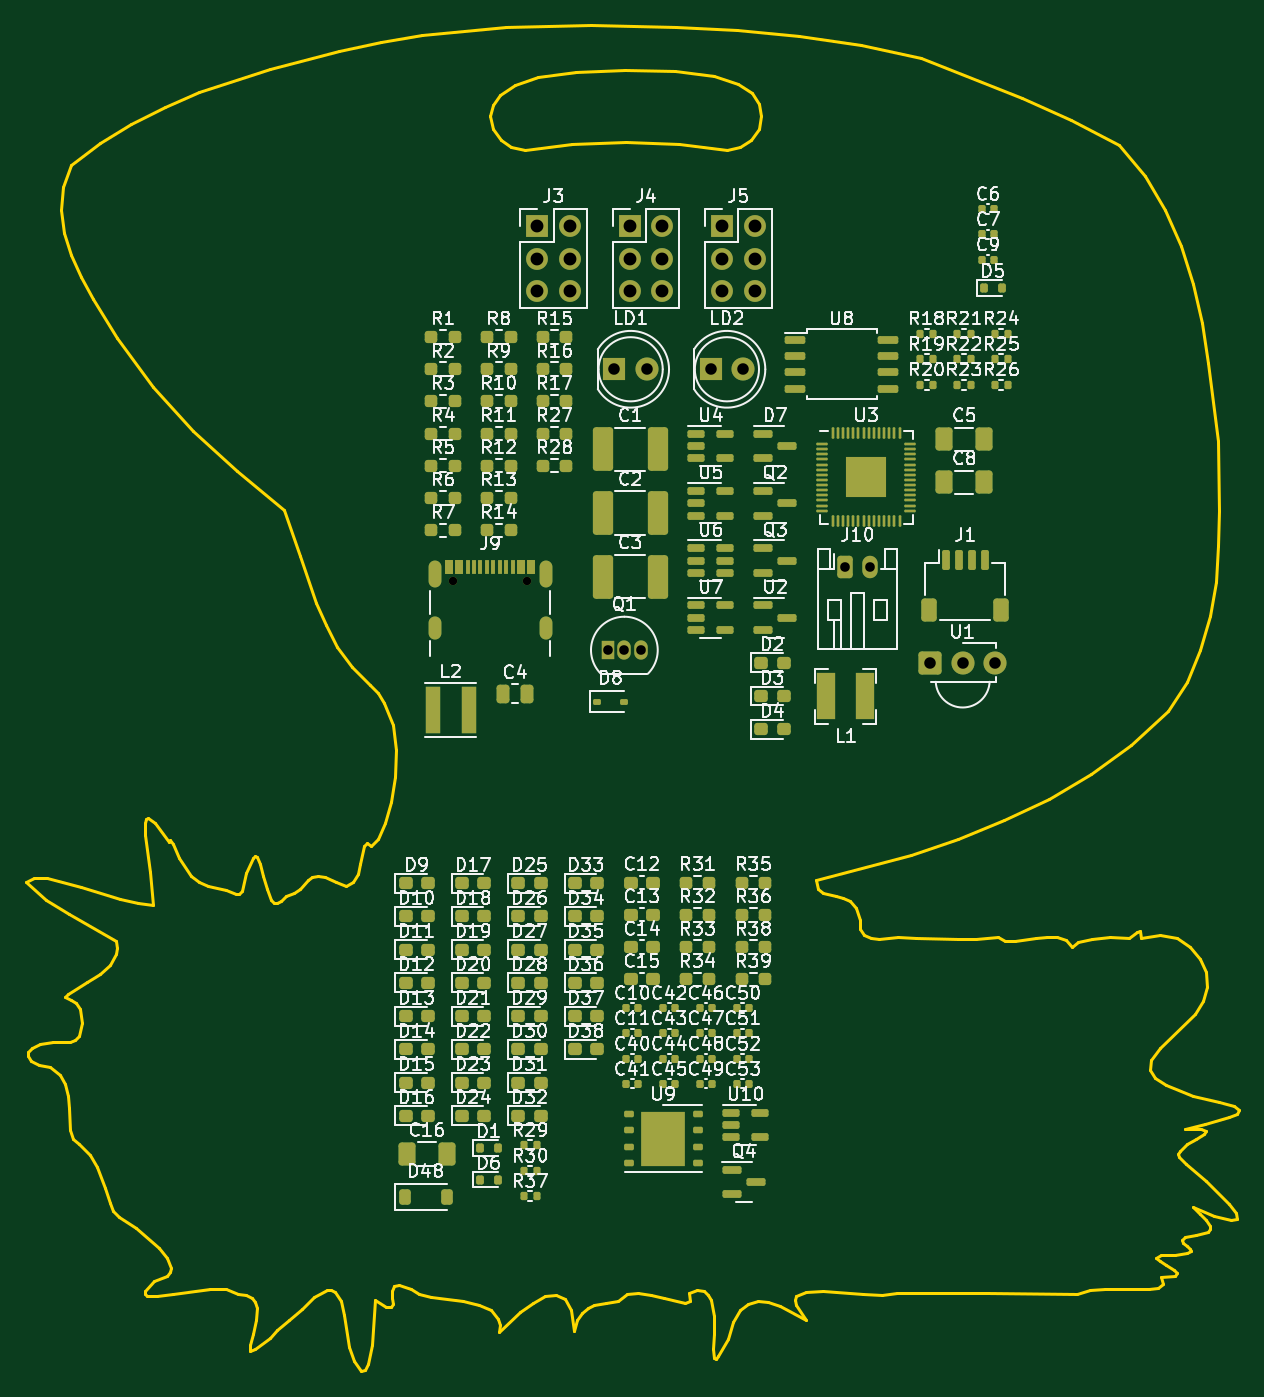
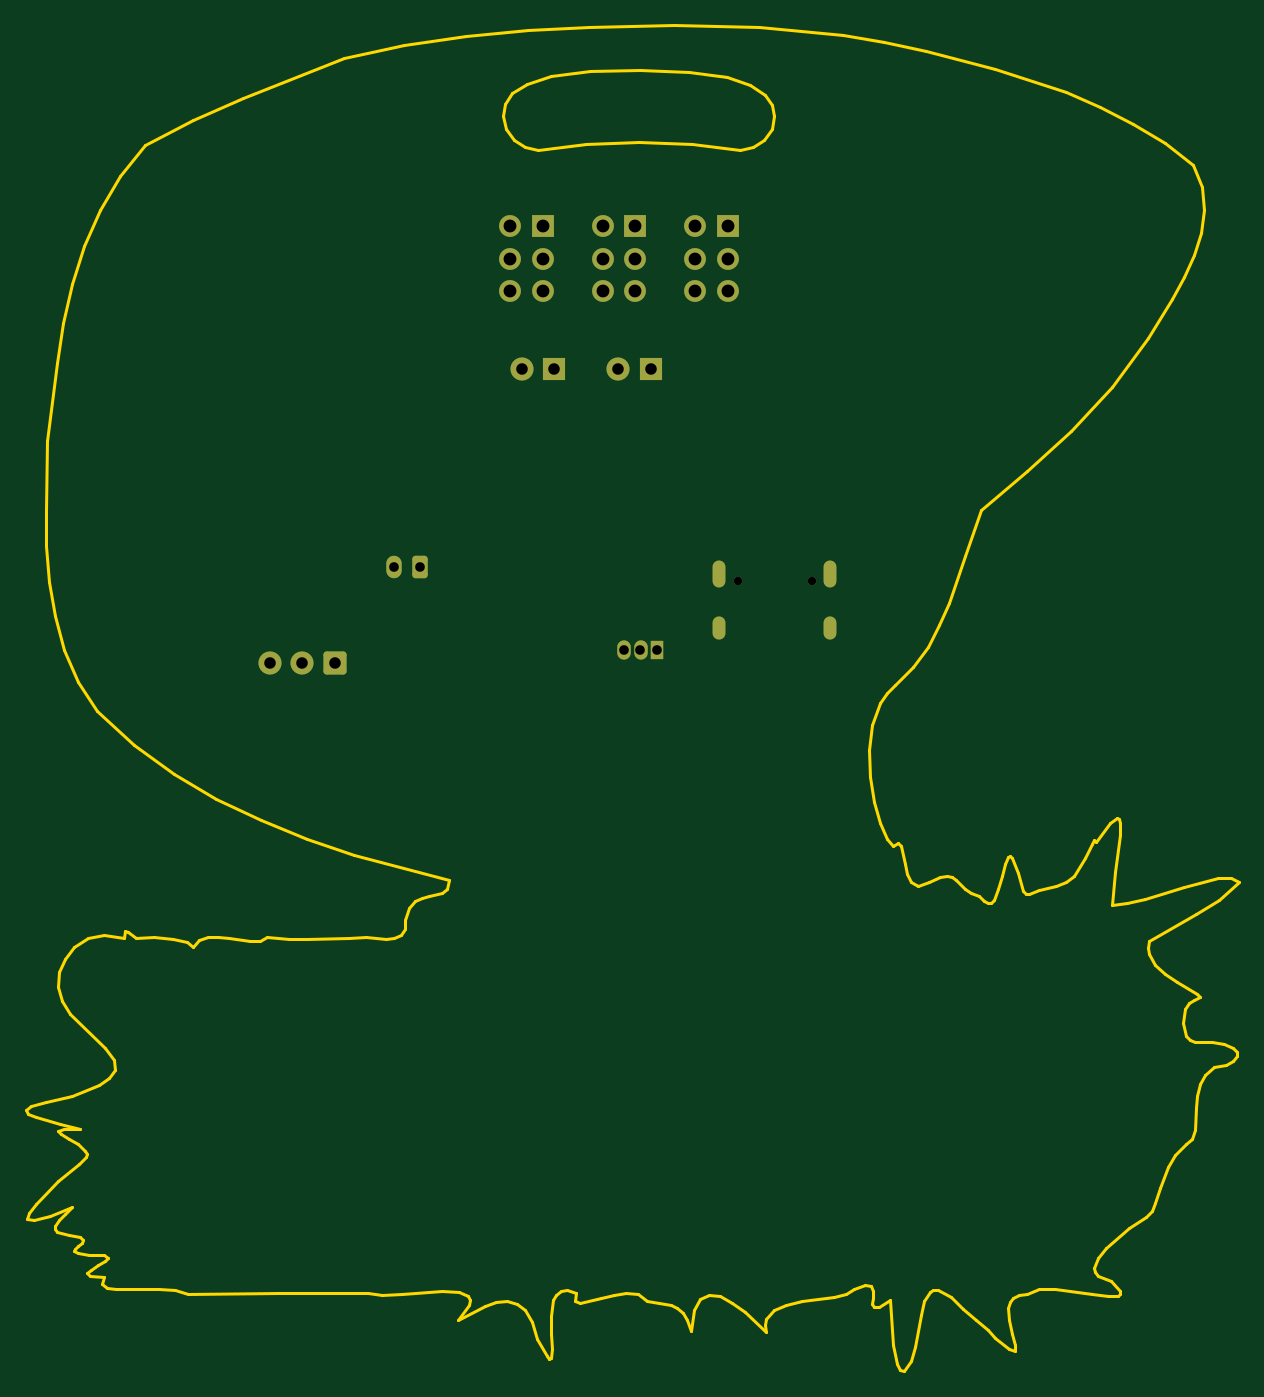
Circuit board: 11 layer files. Board 94.6 x 104.9 mm.
- bottom_copper: B-Sides 2024-B_Cu.gbr (3947 bytes)
- bottom_mask: B-Sides 2024-B_Mask.gbr (2626 bytes)
- paste: B-Sides 2024-B_Paste.gbr (457 bytes)
- bottom_silk: B-Sides 2024-B_Silkscreen.gbr (458 bytes)
- outline: B-Sides 2024-Edge_Cuts.gbr (19433 bytes)
- top_copper: B-Sides 2024-F_Cu.gbr (28942 bytes)
- top_mask: B-Sides 2024-F_Mask.gbr (16195 bytes)
- paste: B-Sides 2024-F_Paste.gbr (14895 bytes)
- top_silk: B-Sides 2024-F_Silkscreen.gbr (223947 bytes)
- drill: B-Sides 2024-NPTH.drl (364 bytes)
- drill: B-Sides 2024-PTH.drl (1184 bytes)

=== bottom_copper: B-Sides 2024-B_Cu.gbr ===
%TF.GenerationSoftware,KiCad,Pcbnew,7.0.10*%
%TF.CreationDate,2024-02-05T23:17:36-06:00*%
%TF.ProjectId,B-Sides 2024,422d5369-6465-4732-9032-3032342e6b69,rev?*%
%TF.SameCoordinates,Original*%
%TF.FileFunction,Copper,L2,Bot*%
%TF.FilePolarity,Positive*%
%FSLAX46Y46*%
G04 Gerber Fmt 4.6, Leading zero omitted, Abs format (unit mm)*
G04 Created by KiCad (PCBNEW 7.0.10) date 2024-02-05 23:17:36*
%MOMM*%
%LPD*%
G01*
G04 APERTURE LIST*
G04 Aperture macros list*
%AMRoundRect*
0 Rectangle with rounded corners*
0 $1 Rounding radius*
0 $2 $3 $4 $5 $6 $7 $8 $9 X,Y pos of 4 corners*
0 Add a 4 corners polygon primitive as box body*
4,1,4,$2,$3,$4,$5,$6,$7,$8,$9,$2,$3,0*
0 Add four circle primitives for the rounded corners*
1,1,$1+$1,$2,$3*
1,1,$1+$1,$4,$5*
1,1,$1+$1,$6,$7*
1,1,$1+$1,$8,$9*
0 Add four rect primitives between the rounded corners*
20,1,$1+$1,$2,$3,$4,$5,0*
20,1,$1+$1,$4,$5,$6,$7,0*
20,1,$1+$1,$6,$7,$8,$9,0*
20,1,$1+$1,$8,$9,$2,$3,0*%
G04 Aperture macros list end*
%TA.AperFunction,ComponentPad*%
%ADD10R,1.800000X1.800000*%
%TD*%
%TA.AperFunction,ComponentPad*%
%ADD11C,1.800000*%
%TD*%
%TA.AperFunction,ComponentPad*%
%ADD12R,1.700000X1.700000*%
%TD*%
%TA.AperFunction,ComponentPad*%
%ADD13O,1.700000X1.700000*%
%TD*%
%TA.AperFunction,ComponentPad*%
%ADD14RoundRect,0.250200X-0.649800X-0.649800X0.649800X-0.649800X0.649800X0.649800X-0.649800X0.649800X0*%
%TD*%
%TA.AperFunction,ComponentPad*%
%ADD15RoundRect,0.250000X-0.350000X-0.625000X0.350000X-0.625000X0.350000X0.625000X-0.350000X0.625000X0*%
%TD*%
%TA.AperFunction,ComponentPad*%
%ADD16O,1.200000X1.750000*%
%TD*%
%TA.AperFunction,ComponentPad*%
%ADD17R,1.050000X1.500000*%
%TD*%
%TA.AperFunction,ComponentPad*%
%ADD18O,1.050000X1.500000*%
%TD*%
%TA.AperFunction,ComponentPad*%
%ADD19O,1.000000X2.100000*%
%TD*%
%TA.AperFunction,ComponentPad*%
%ADD20O,1.000000X1.800000*%
%TD*%
G04 APERTURE END LIST*
D10*
%TO.P,LD2,1,C*%
%TO.N,GND*%
X106955000Y-56806000D03*
D11*
%TO.P,LD2,2,A*%
%TO.N,Net-(LD2-A)*%
X109495000Y-56806000D03*
%TD*%
D10*
%TO.P,LD1,1,C*%
%TO.N,GND*%
X99455000Y-56806000D03*
D11*
%TO.P,LD1,2,A*%
%TO.N,Net-(LD1-A)*%
X101995000Y-56806000D03*
%TD*%
D12*
%TO.P,J3,1,Pin_1*%
%TO.N,/Battery_VIN*%
X93455000Y-45656000D03*
D13*
%TO.P,J3,2,Pin_2*%
%TO.N,GND*%
X95995000Y-45656000D03*
%TO.P,J3,3,Pin_3*%
%TO.N,/GPIO19*%
X93455000Y-48196000D03*
%TO.P,J3,4,Pin_4*%
%TO.N,/GPIO18*%
X95995000Y-48196000D03*
%TO.P,J3,5,Pin_5*%
%TO.N,/CS{slash}MISO_0*%
X93455000Y-50736000D03*
%TO.P,J3,6,Pin_6*%
%TO.N,/D10*%
X95995000Y-50736000D03*
%TD*%
D12*
%TO.P,J4,1,Pin_1*%
%TO.N,/Battery_VIN*%
X100655000Y-45656000D03*
D13*
%TO.P,J4,2,Pin_2*%
%TO.N,GND*%
X103195000Y-45656000D03*
%TO.P,J4,3,Pin_3*%
%TO.N,/GPIO19*%
X100655000Y-48196000D03*
%TO.P,J4,4,Pin_4*%
%TO.N,/GPIO18*%
X103195000Y-48196000D03*
%TO.P,J4,5,Pin_5*%
%TO.N,/CS{slash}MISO_1*%
X100655000Y-50736000D03*
%TO.P,J4,6,Pin_6*%
%TO.N,/D12*%
X103195000Y-50736000D03*
%TD*%
D14*
%TO.P,U1,1,OUT*%
%TO.N,/GPIO23*%
X124055000Y-79656000D03*
D11*
%TO.P,U1,2,GND*%
%TO.N,GND*%
X126595000Y-79656000D03*
%TO.P,U1,3,Vs*%
%TO.N,Net-(U1-Vs)*%
X129135000Y-79656000D03*
%TD*%
D15*
%TO.P,J10,1,Pin_1*%
%TO.N,/Battery_VIN*%
X117405000Y-72246000D03*
D16*
%TO.P,J10,2,Pin_2*%
%TO.N,GND*%
X119405000Y-72246000D03*
%TD*%
D12*
%TO.P,J5,1,Pin_1*%
%TO.N,/Battery_VIN*%
X107855000Y-45656000D03*
D13*
%TO.P,J5,2,Pin_2*%
%TO.N,GND*%
X110395000Y-45656000D03*
%TO.P,J5,3,Pin_3*%
%TO.N,/GPIO19*%
X107855000Y-48196000D03*
%TO.P,J5,4,Pin_4*%
%TO.N,/GPIO18*%
X110395000Y-48196000D03*
%TO.P,J5,5,Pin_5*%
%TO.N,/CS{slash}MISO_2*%
X107855000Y-50736000D03*
%TO.P,J5,6,Pin_6*%
%TO.N,/D25*%
X110395000Y-50736000D03*
%TD*%
D17*
%TO.P,Q1,1,E*%
%TO.N,GND*%
X98965000Y-78686000D03*
D18*
%TO.P,Q1,2,B*%
%TO.N,Net-(Q1-B)*%
X100235000Y-78686000D03*
%TO.P,Q1,3,C*%
%TO.N,Net-(Q1-C)*%
X101505000Y-78686000D03*
%TD*%
D19*
%TO.P,J9,S1,SHIELD*%
%TO.N,GND*%
X85455000Y-72781000D03*
D20*
X85455000Y-76961000D03*
D19*
X94095000Y-72781000D03*
D20*
X94095000Y-76961000D03*
%TD*%
M02*

=== bottom_mask: B-Sides 2024-B_Mask.gbr (2626 bytes, source withheld) ===
=== paste: B-Sides 2024-B_Paste.gbr ===
%TF.GenerationSoftware,KiCad,Pcbnew,7.0.10*%
%TF.CreationDate,2024-02-05T23:17:36-06:00*%
%TF.ProjectId,B-Sides 2024,422d5369-6465-4732-9032-3032342e6b69,rev?*%
%TF.SameCoordinates,Original*%
%TF.FileFunction,Paste,Bot*%
%TF.FilePolarity,Positive*%
%FSLAX46Y46*%
G04 Gerber Fmt 4.6, Leading zero omitted, Abs format (unit mm)*
G04 Created by KiCad (PCBNEW 7.0.10) date 2024-02-05 23:17:36*
%MOMM*%
%LPD*%
G01*
G04 APERTURE LIST*
G04 APERTURE END LIST*
M02*

=== bottom_silk: B-Sides 2024-B_Silkscreen.gbr ===
%TF.GenerationSoftware,KiCad,Pcbnew,7.0.10*%
%TF.CreationDate,2024-02-05T23:17:37-06:00*%
%TF.ProjectId,B-Sides 2024,422d5369-6465-4732-9032-3032342e6b69,rev?*%
%TF.SameCoordinates,Original*%
%TF.FileFunction,Legend,Bot*%
%TF.FilePolarity,Positive*%
%FSLAX46Y46*%
G04 Gerber Fmt 4.6, Leading zero omitted, Abs format (unit mm)*
G04 Created by KiCad (PCBNEW 7.0.10) date 2024-02-05 23:17:37*
%MOMM*%
%LPD*%
G01*
G04 APERTURE LIST*
G04 APERTURE END LIST*
M02*

=== outline: B-Sides 2024-Edge_Cuts.gbr (19433 bytes, source omitted) ===
=== top_copper: B-Sides 2024-F_Cu.gbr (28942 bytes, source omitted) ===
=== top_mask: B-Sides 2024-F_Mask.gbr (16195 bytes, source omitted) ===
=== paste: B-Sides 2024-F_Paste.gbr (14895 bytes, source omitted) ===
=== top_silk: B-Sides 2024-F_Silkscreen.gbr (223947 bytes, source omitted) ===
=== drill: B-Sides 2024-NPTH.drl ===
M48
; DRILL file {KiCad 7.0.10} date Mon Feb  5 23:17:40 2024
; FORMAT={-:-/ absolute / inch / decimal}
; #@! TF.CreationDate,2024-02-05T23:17:40-06:00
; #@! TF.GenerationSoftware,Kicad,Pcbnew,7.0.10
; #@! TF.FileFunction,NonPlated,1,2,NPTH
FMAT,2
INCH
; #@! TA.AperFunction,NonPlated,NPTH,ComponentDrill
T1C0.0256
%
G90
G05
T1
X3.4207Y-2.8851
X3.6482Y-2.8851
M30

=== drill: B-Sides 2024-PTH.drl ===
M48
; DRILL file {KiCad 7.0.10} date Mon Feb  5 23:17:40 2024
; FORMAT={-:-/ absolute / inch / decimal}
; #@! TF.CreationDate,2024-02-05T23:17:40-06:00
; #@! TF.GenerationSoftware,Kicad,Pcbnew,7.0.10
; #@! TF.FileFunction,Plated,1,2,PTH
FMAT,2
INCH
; #@! TA.AperFunction,Plated,PTH,ComponentDrill
T1C0.0236
; #@! TA.AperFunction,Plated,PTH,ComponentDrill
T2C0.0295
; #@! TA.AperFunction,Plated,PTH,ComponentDrill
T3C0.0354
; #@! TA.AperFunction,Plated,PTH,ComponentDrill
T4C0.0394
%
G90
G05
T2
X3.8963Y-3.0979
X3.9463Y-3.0979
X3.9963Y-3.0979
X4.6222Y-2.8443
X4.701Y-2.8443
T3
X3.9156Y-2.2365
X4.0156Y-2.2365
X4.2108Y-2.2365
X4.3108Y-2.2365
X4.8841Y-3.1361
X4.9841Y-3.1361
X5.0841Y-3.1361
T4
X3.6793Y-1.7975
X3.6793Y-1.8975
X3.6793Y-1.9975
X3.7793Y-1.7975
X3.7793Y-1.8975
X3.7793Y-1.9975
X3.9628Y-1.7975
X3.9628Y-1.8975
X3.9628Y-1.9975
X4.0628Y-1.7975
X4.0628Y-1.8975
X4.0628Y-1.9975
X4.2463Y-1.7975
X4.2463Y-1.8975
X4.2463Y-1.9975
X4.3463Y-1.7975
X4.3463Y-1.8975
X4.3463Y-1.9975
T1
G00X3.3644Y-2.8437
M15
G01X3.3644Y-2.887
M16
G05
G00X3.3644Y-3.0142
M15
G01X3.3644Y-3.0457
M16
G05
G00X3.7045Y-2.8437
M15
G01X3.7045Y-2.887
M16
G05
G00X3.7045Y-3.0142
M15
G01X3.7045Y-3.0457
M16
G05
M30

